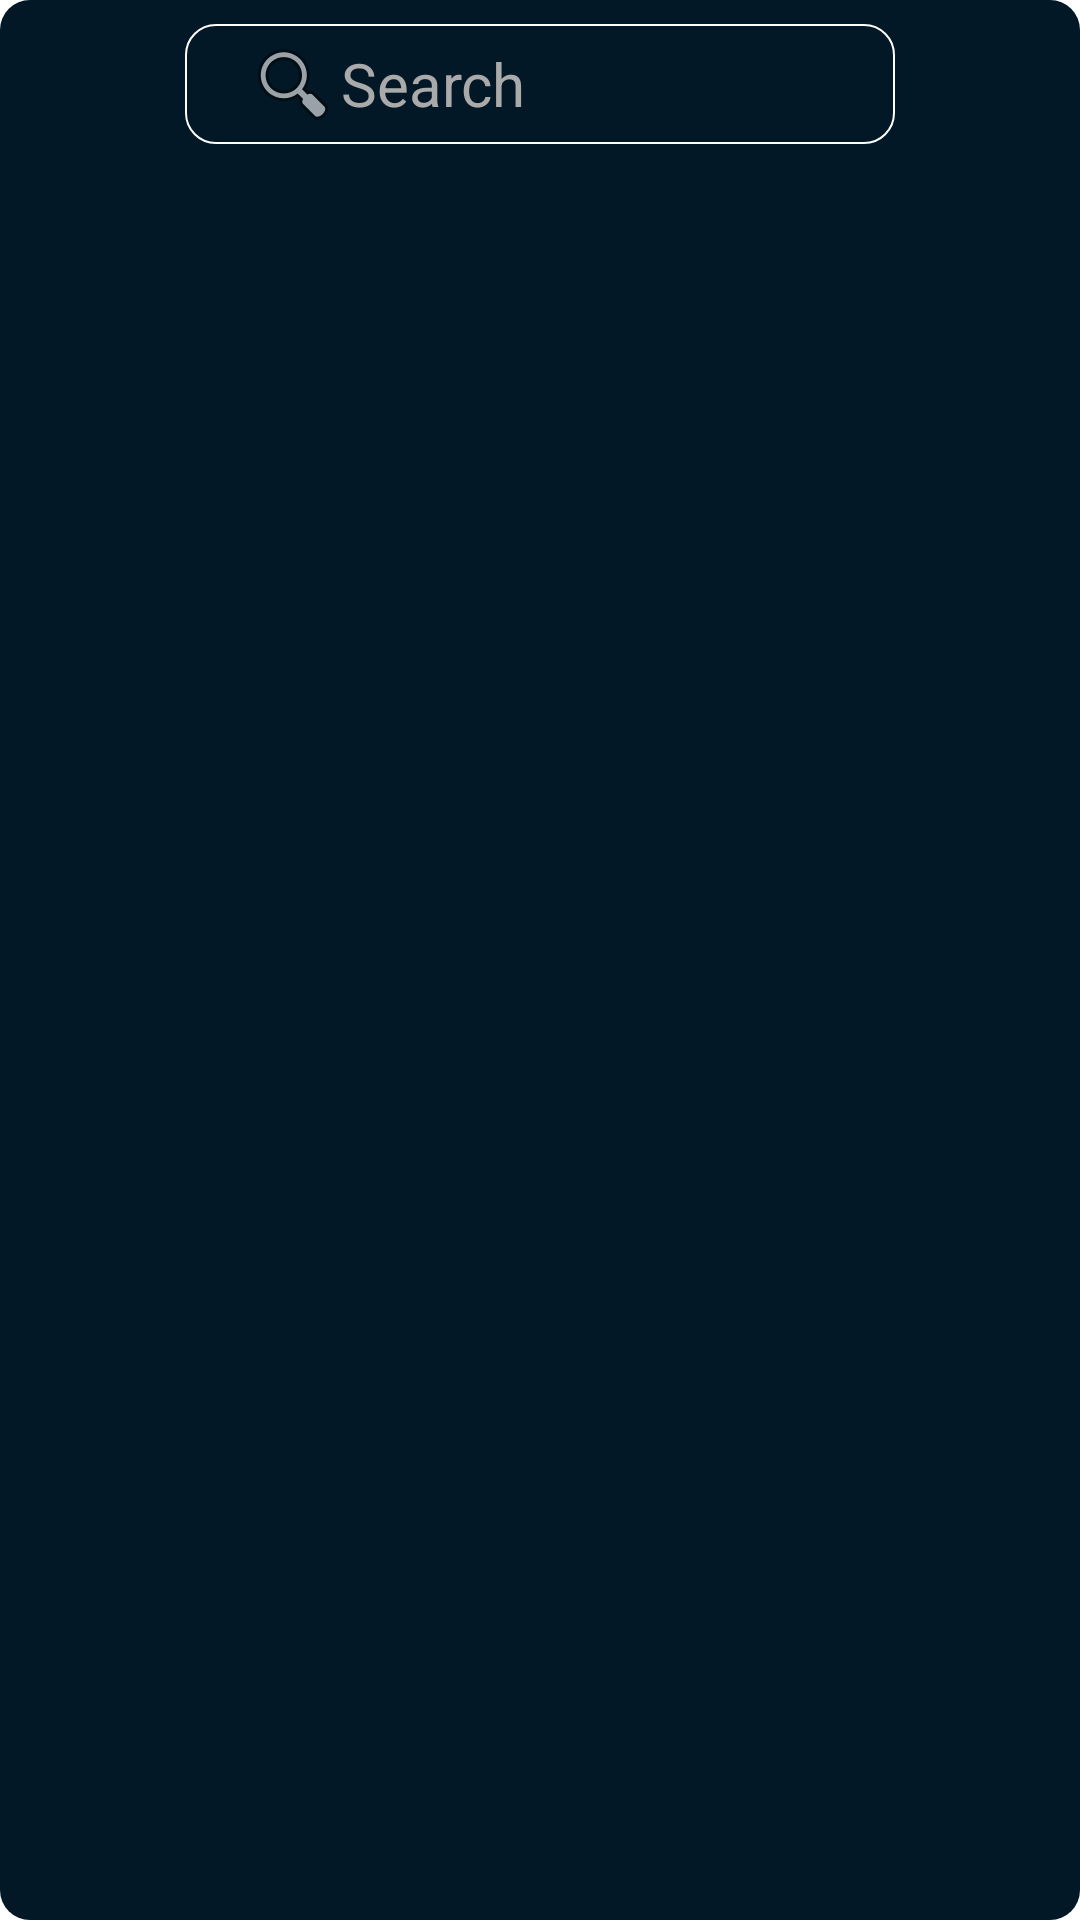

The Android layout XML behind this screen, and the referenced resources:
<!-- AndroidManifest.xml: fallback theme Theme.MaterialComponents.DayNight.NoActionBar -->
<!-- res/layout/activity_hash_grid_list.xml -->
<?xml version="1.0" encoding="utf-8"?>
<RelativeLayout xmlns:android="http://schemas.android.com/apk/res/android"
    xmlns:app="http://schemas.android.com/apk/res-auto"
    xmlns:tools="http://schemas.android.com/tools"
    android:layout_width="wrap_content"
    android:layout_height="wrap_content"
    android:background="@drawable/dialog_bg"
    android:maxHeight="600dp"
    android:paddingStart="8dp"
    android:paddingEnd="8dp"
    android:paddingBottom="4dp"
    tools:context="hash_widgets.HashGridList">

    <EditText
        android:id="@+id/searchtxt"
        android:layout_width="wrap_content"
        android:layout_height="wrap_content"
        android:layout_alignParentLeft="false"
        android:layout_alignParentTop="true"
        android:layout_alignParentRight="false"
        android:layout_centerHorizontal="true"
        android:layout_marginStart="8dp"
        android:layout_marginTop="8dp"
        android:layout_marginEnd="8dp"
        android:layout_marginBottom="4dp"
        android:background="@drawable/hash_list_dialog_search_bg"
        android:drawableLeft="@android:drawable/ic_menu_search"
        android:ems="10"
        android:hint="Search"
        android:inputType="textPersonName"
        android:minWidth="50dp"
        android:paddingStart="20dp"
        android:paddingTop="4dp"
        android:paddingBottom="4dp"
        android:textColor="@android:color/white"
        android:textColorHint="@android:color/darker_gray"
        android:textSize="20sp"

        app:layout_constraintBottom_toTopOf="@+id/list"
        app:layout_constraintEnd_toEndOf="@+id/constraintLayout2"
        app:layout_constraintStart_toStartOf="@+id/constraintLayout2"
        app:layout_constraintTop_toTopOf="parent" />

    <RelativeLayout
        android:id="@+id/constraintLayout2"
        android:layout_width="wrap_content"
        android:layout_height="wrap_content"
        android:layout_below="@+id/searchtxt"
        android:layout_centerHorizontal="true"
        android:layout_marginBottom="8dp"
        android:maxHeight="400dp"

        app:layout_constraintBottom_toBottomOf="parent"
        app:layout_constraintEnd_toEndOf="parent"
        app:layout_constraintStart_toStartOf="parent"
        app:layout_constraintTop_toBottomOf="@+id/searchtxt">

        <ScrollView
            android:layout_width="wrap_content"
            android:layout_height="wrap_content"
            android:fillViewport="false"
            app:layout_constraintBottom_toBottomOf="parent"
            app:layout_constraintEnd_toEndOf="parent"
            app:layout_constraintStart_toStartOf="parent"
            app:layout_constraintTop_toTopOf="parent">

            <LinearLayout
                android:layout_width="wrap_content"
                android:layout_height="wrap_content"
                android:orientation="vertical">

                <HorizontalScrollView
                    android:layout_width="wrap_content"
                    android:layout_height="wrap_content"
                    android:layout_weight="1"
                    app:layout_constraintBottom_toBottomOf="parent"
                    app:layout_constraintTop_toTopOf="parent">

                    <LinearLayout
                        android:id="@+id/horizontal"
                        android:layout_width="wrap_content"
                        android:layout_height="wrap_content"
                        android:orientation="horizontal" />
                </HorizontalScrollView>

            </LinearLayout>
        </ScrollView>

    </RelativeLayout>

</RelativeLayout>
<!-- resources referenced by this layout -->
<resources>
  <!-- drawable dialog_bg (drawable) -->
  <?xml version="1.0" encoding="utf-8"?>
  <shape xmlns:android="http://schemas.android.com/apk/res/android" android:shape="rectangle" >
      <corners
          android:radius="10dp"
          />
     <solid android:color="@color/ActivityBg"></solid>
      <padding
          android:left="0dp"
          android:top="0dp"
          android:right="0dp"
          android:bottom="0dp"
          />
  
  
  
  
  
  </shape>
  <!-- drawable hash_list_dialog_search_bg (drawable) -->
  <?xml version="1.0" encoding="utf-8"?>
  <shape xmlns:android="http://schemas.android.com/apk/res/android" android:shape="rectangle" >
      <corners
          android:radius="10dp"
  
          />
  
  
  
      <stroke
          android:width="0.5dp"
          android:color="#FFFFFF"
          />
  </shape>
  <color name="ActivityBg">#021826</color>
</resources>
